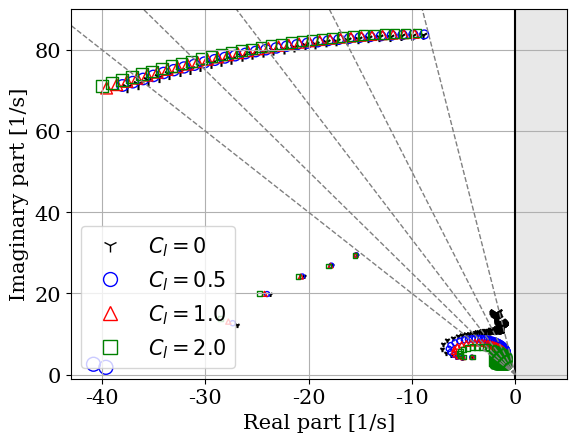
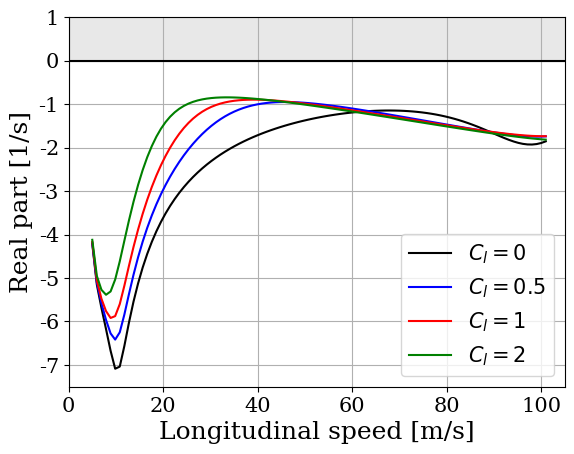

Source code (Python) for these figures, in order:
import numpy as np
import matplotlib.pyplot as plt
import matplotlib.lines as mlines
import scipy.linalg as la
from cycler import cycler
import decimal as dc
# from labellines import  labelLines

# plt.rcParams['text.usetex'] = True
plt.rcParams['font.family'] = 'serif'
dc.getcontext().prec = 4

def Damping_ratio(eigenvalue:complex) -> float:
    '''
    Function to calculate the Damping ratio of the given eigenvalue

    Input: Individual complex eigenvalue

    Output: Damping ratio of the given eigenvalue
    
    '''	

    real = np.real(eigenvalue)
    img = np.imag(eigenvalue)
    
    chi = -real/np.sqrt(real**2 + img**2)

    # This could be simplified to
    # chi = -eigenvalue.real/np.sqrt(eigenvalue.real**2 + eigenvalue.imag**2)
    # or even more to
    # chi = list(map(lambda eigval: -eigval.real/np.sqrt(eigval.real**2 + eigval.imag**2), eigenvalues))
    # but Pablo Gutiegez said that is not a good practice to use lambda functions in this case

    return chi



def Stab_criteria(chi:float):

    ''' 
    Function to caracterise the Damping ratio of each eigenvalue
    
    Input: Damping ratio of the eigenvalue

    Output: Print the condition of the given eigenvalue according to its damping factor

    '''

    if chi < 0:
        print('Mode is unstable')
    elif chi == 0:
        print('Mode is oscillating')
    elif chi == 1.0:
        print('Mode is critically damped')
    elif (chi > 0) or (chi < 1.0):
        print('Mode is underdamped')
    elif chi > 1:
        print('Mode is overdamped')




# This function was replaced by map function
# u_modulus = list(map(lambda eigval: np.sqrt(eigval.real**2 + eigval.imag**2), u))
# def eigval_module(eigval):

#     # Function to obtain the modulus of eigenvalues array
#     valmod = np.sqrt(eigval.real**2 + eigval.imag**2)
#     return valmod


def filter_oscillatory(eigenvalues: np.ndarray) -> np.ndarray:

    '''
    Function to delete non-oscillatory eigenvalues
    Only remain eigenvalues with its conjugate
        
    '''

    # Array of modulus of eigenvalues
    mod_eigval = list(map(lambda eigval: np.sqrt(eigval.real**2 + eigval.imag**2), eigenvalues))

    # Find unique elements and their counts
    unique_elements, counts = np.unique(mod_eigval, return_counts=True)
    
    # Find indices of unique elements
    unique_indices = np.where(counts == 1)[0]
    
    # Get the unique elements to be deleted
    unique_elements_to_delete = unique_elements[unique_indices]
    
    # Create a mask to identify elements to keep
    mask = np.isin(mod_eigval, unique_elements_to_delete, invert=True)
    
    # Filter array based on the mask
    filtered_arr = eigenvalues[mask]
    
    return filtered_arr


# def delete_conjugate(eigenvalues):
# Replaced by 
# u_positive = list(filter(lambda eig_val: eig_val.imag > 0, u_filtered))
#     unique_eigenvalues = [eigenvalues[i*2] for i in range(len(eigenvalues)//2)]
#     return unique_eigenvalues


# def module_list(eigenvalues):
# Replaced by
# u_modulus_positive = list(map(lambda eigval: np.sqrt(eigval.real**2 + eigval.imag**2), u_positive))
#     mod = [np.sqrt(eig.real**2 + eig.imag**2) for eig in eigenvalues] 
#     return mod


def max_DoF(eigenvector: np.ndarray):
    '''
    Function to calculate the maximum degree of freedom of the eigenvector
    
    Input: eigenvector
    
    Output: maximum degree of freedom of the eigenvector
    
    '''

    eigvec_t = np.transpose(eigenvector)
    for i in eigvec_t:
        i2 = list(i)
        idx = i2.index(max(i))

        if idx == 0:
            print('V_y')
        elif idx == 1:
            print('psi dot')
        elif idx == 2:
            print('phi dot')
        elif idx == 3:
            print('delta dot')
        elif idx == 4:
            print('beta dot')
        elif idx == 5:
            print('alpha_r')
        elif idx == 6:
            print('alpha_f')
        elif idx == 7:
            print('phi')
        elif idx == 8:
            print('delta')
        elif idx == 9:
            print('beta')

def eig_weave(eigenvalue):
    '''
    Function to determine if the mode is a weave mode
    
    Input: eigenvalue

    Output: 
    
    '''
    weave = []
    for i in eigenvalue:
        if i.imag > 0 and i.imag <= 35 and i.real > -15 and i.real < 5:
            weave.append(i)

    return weave


# Motorcycle constant parameters ----- ----- ----- -----
g = 9.81                    # Gravity
w = 1.448                   # Wheelbase
eps = np.radians(26.8)      # Caster angle
a_n = 0.105                 # Trail
m_0 = 195                   # Motorcycle mass
b_0 = 0.722                 # CoM longitudinal position
h_0 = 0.482                 # CoM vertical position
I_0xx = 13.5                # Moments of inertia
I_0xz = 3                   # Moments of inertia
I_0zz = 55                  # Moments of inertia
m = 270                     # Total mass (w/rider)
b = 0.688                   # CoM longitudinal position (w/rider)
h = 0.64                    # CoM vertical position (w/rider)
I_xx = 35.5                 # Moments of inertia (w/rider)
I_xz = -1.7                 # Moments of inertia (w/rider)
I_zz = 59.3                 # Moments of inertia (w/rider)
m_f = 34                    # Front assembly mass
e_f = 0.025                 # Front CoM coordinates 
h_f = 0.6                   # Front CoM coordinates
I_fzz = 0.83                # Front moment of inertia
I_omega_f = 0.6             # Front wheel spin inertia
I_omega_r = 0.8             # Rear wheel spin inertia
c_delta = 1                 # Steering damping

R_f = 0.294                 #Radio rueda delantera
R_r = 0.299                 #Radio rueda trasera
rho_f = 0.064               #Radio de la cross-section delantera
rho_r = 0.078               #Radio de la cross-section trasera
k_alpha_f = 16              #Rigidez de viraje normalizada
k_alpha_r = 14.5            #Rigidez de viraje normalizada
k_phi_f = 0.85              #Rigidez camber normalizada
k_phi_r = 0.95              #Rigidez camber normalizada
k_a_f = -0.2                #Rigidez auto alineante normalizada
k_a_r = -0.2                #Rigidez auto alineante normalizada
k_t_f = 0.015               #Rigidez de torsión
k_t_r = 0.018               #Rigidez de torsión
k_l_f = 160000              #Rigidez estructural transversal
k_l_r = 140000              #Rigidez estructural transversal

l_beta = 0.67               #Punto de flexión horquilla
l_b = l_beta
k_beta = 38000              #Rigidez de flexión
m_b = 18                    #Masa de flexión (Masa de horquilla?)
e_b = 0                     #CoM horquilla
h_b = 0.35                  #CoM horquilla
I_bxx = 0.8                 #Momento de inercia


#Aerodynamic parameters ----- ----- ----- ----- -----

CdA = 0.467                 #Factor arrastre aerodinámico
h_A = 0.35                  #Altura centro aerodinámico
l_A = 1.16                  #Posición longitudinal centro aerodinámico
chord = 0.1
span = 0.2
Num_wing = 5
Surface = span * chord * Num_wing          #Superficie
# Cl = 1.5                    #Coeficiente de sustentación
ARatio = span/chord           #Aspect ratio
e = 0.8                     #Oswald efficiency number

Cd_0 = 0.0
# Cd = Cd_0 + (Cl**2)/(np.pi*ARatio*e)

#--------------------------------------------------

a_x = 0                     #Aceleración
omega_f_dot = 0             #Aceleración angular rueda
omega_r_dot = 00             #Aceleración angular rueda

N_r_0 = ((w - b)/w) * m * g
N_f_0 = (b/w) * m * g

#Asumido---------------------------------

k_gamma_f = k_phi_f
k_gamma_r = k_phi_r


I_bzz = I_bxx        
x_f    = e_f          
x_b    = e_b              

#---------------------------------------

b_f = w + (x_f + a_n - h_f * np.sin(eps))/np.cos(eps)
b_b = w + (x_b + a_n - h_b * np.sin(eps))/np.cos(eps)
z_b = l_b + ((a_n + x_b) * np.sin(eps) - h_b)/np.cos(eps)

omega_f_dot = 0             #Aceleración angular rueda
omega_r_dot = 0             #Aceleración angular rueda
X_f = 0                     #Fuerza longitudinal rueda delantera
X_f0 = 0
# R_c = 10000                   #Curvature radius

alpha_r0_prime = 0          #Ojo con esto, le puse =0 porque se supone que no hay deriva inicial
alpha_f0_prime = 0          #Esto hace que desaparezca un k_gamma_f en la matriz A

# phi_0 = np.radians(0)                   #Initial roll angle  

# Aero values ----- ----- ----- ----- -----
rho_air = 1.2041
w_A = w   


#--------------------------------------------------------------------

DampingFactor = np.arange(0.1, 0.6, 0.1)
img_df = np.arange(0, 110, 10)
DF_total = []

for ij in DampingFactor:
    real_df = -img_df*ij
    DF_total.append(real_df)

#--------------------------------------------------------------------
V_i = 5
V_f = 101
Vx_rango = np.linspace(V_i,V_f,100)
# Vx_rango = np.arange(V_i,V_f,1)
phi_0 = np.radians(60)

xi = -43
xd = 5
ya = 90

xstab = -39
ystab = 35

xuns = 0.5
yuns = 35


# lift_coef_iter = np.arange(0, 2.1, 0.5)
# lift_coef_iter = [0.5, 1.0, 1.5, 2.0, 3.0]
lift_coef_iter = [0, 0.5, 1.0, 2.0]


real_total = []
img_total = []
weave_total = []

for j in lift_coef_iter:

    Cl = j
    Cd = Cd_0 + (Cl**2)/(np.pi*ARatio*e)
    
    E = np.zeros((10,10))
    E[0,0] = m
    E[0,1] = m*b
    E[0,2] = h*m*np.cos(phi_0)
    E[0,3] = e_f*m_f
    E[0,4] = -m_b*z_b

    E[1,0] = m*b
    E[1,1] = I_zz + b**2*m
    E[1,2] = -I_xz + b*h*m
    E[1,3] = I_fzz*np.cos(eps) + b_f*e_f*m_f
    E[1,4] = -I_bxx*np.sin(eps) - b_b*m_b*z_b

    E[2,0] = m*h
    E[2,1] = -I_xz + b*h*m
    E[2,2] = I_xx + h**2*m
    E[2,3] = I_fzz*np.sin(eps) + e_f*h_f*m_f
    E[2,4] = I_bxx*np.cos(eps) - h_b*m_b*z_b

    E[3,0] = e_f*m_f
    E[3,1] = I_fzz*np.cos(eps) + b_f*e_f*m_f
    E[3,2] = I_fzz*np.sin(eps) + e_f*h_f*m_f
    E[3,3] = I_fzz + e_f**2*m_f
    E[3,4] = - e_b*m_b*z_b

    E[4,0] = -m_b*z_b
    E[4,1] = -I_bxx*np.sin(eps) - b_b*m_b*z_b
    E[4,2] = I_bxx*np.cos(eps) - h_b*m_b*z_b
    E[4,3] = - e_b*m_b*z_b
    E[4,4] = I_bzz + m_b*z_b**2

    E[5,5] = k_alpha_r

    E[6,6] = k_alpha_f

    E[7,7] = 1
    E[8,8] = 1 
    E[9,9] = 1

                
    E2 = np.linalg.inv(E)

    A_total = []
    A_total2 = []
    Normal_f = [N_f_0]
    Normal_r = [N_r_0]
    
    for i in Vx_rango:
        V_x = i
        # Constants ----- ----- ----- ----- -----
        F_ad = 0.5 * rho_air * V_x**2 * (CdA + Cd*Surface)
        DownForce = 0.5 * rho_air * Cl * Surface * V_x**2
        X_r0 = F_ad
        X_r = 0      
        b_A = b

        try :
            R_c = V_x**2/(g*np.tan(phi_0))
        except ZeroDivisionError:
            R_c = 1e6
        
        lateral_acc = V_x**2/(R_c)

        psi_dot_0 = V_x/R_c

        # print('Curvatue radius: ', R_c)
        # print('Lateral acceleration: ', lateral_acc)

        delta_0 = np.arctan((w*np.cos(phi_0))/(R_c * np.cos(eps)))

        # print('delta: ', np.degrees(delta_0))
        # print('\n')

        p_wr1 = V_x/(R_r + rho_r * (np.cos(phi_0) - 1))
        p_wr2 = V_x*rho_r*np.sin(phi_0)/(R_r + rho_r*(np.cos(phi_0) - 1))**2

        p_phif1 = np.arcsin(np.sin(delta_0)*np.sin(eps)*np.cos(phi_0) + np.sin(phi_0)*np.cos(delta_0))
        p_phif2 = (np.cos(eps)*np.cos(phi_0))/np.cos(p_phif1)
        p_phif3 = (-np.sin(delta_0)*np.sin(phi_0) + np.sin(eps)*np.cos(delta_0)*np.cos(phi_0))/np.cos(p_phif1)
        p_phif4 = (-np.sin(delta_0)*np.sin(eps)*np.sin(phi_0) + np.cos(delta_0)*np.cos(phi_0))/np.cos(p_phif1)

        p_Delta1 = (delta_0*np.cos(eps))/(np.cos(phi_0))
        p_Delta2 = np.cos(eps)/np.cos(phi_0)
        p_Delta3 = delta_0*np.sin(phi_0)*np.cos(eps)/np.cos(phi_0)**2
        p_Delta4 = np.sin(eps)/np.cos(phi_0)

        p_wf1 = V_x/(R_f + rho_f*(np.cos(p_phif1) - 1))
        p_wf2 = V_x*rho_f*(np.sin(delta_0)*np.sin(eps)*np.cos(phi_0) + np.sin(phi_0)*np.cos(delta_0))*np.cos(eps)/(R_f + rho_f*(np.cos(p_phif1) - 1))**2
        p_wf3 = V_x*rho_f*(-np.sin(delta_0)*np.sin(phi_0) + np.sin(eps)*np.cos(delta_0)*np.cos(phi_0))*\
            (np.sin(delta_0)*np.sin(eps)*np.cos(phi_0) + np.sin(phi_0)*np.cos(delta_0))/((R_f + rho_f*(np.cos(p_phif1) - 1))**2*np.cos(phi_0))
        p_wf4 = V_x*rho_f*(-np.sin(delta_0)*np.sin(eps)*np.sin(phi_0) + np.cos(delta_0)*np.cos(phi_0))*\
            (np.sin(delta_0)*np.sin(eps)*np.cos(phi_0) + np.sin(phi_0)*np.cos(delta_0))/((R_f + rho_f*(np.cos(p_phif1) - 1))**2*np.cos(phi_0))
            
        p_Nr1 = ((w - b)/w) * m * g + (h_A/w) * F_ad + (1 - b_A/w_A)*DownForce*np.cos(phi_0)
        p_Nr2 = ((b_A/w_A)-1) * DownForce * np.sin(phi_0)

        p_Nf1 = (b/w) * m * g - (h_A/w) * F_ad + (b_A/w_A)*DownForce*np.cos(phi_0)
        p_Nf2 = -(b_A/w_A) * DownForce * np.sin(phi_0)

        p_Yr1 = (k_alpha_r * alpha_r0_prime + k_gamma_r * phi_0) * p_Nr1
        p_Yr2 = k_alpha_r * p_Nr1
        p_Yr3 = k_gamma_r * p_Nr1 + p_Yr1 * p_Nr2

        p_Yf1 = (k_alpha_f * alpha_f0_prime + k_gamma_f * p_phif1) * p_Nf1
        p_Yf2 = k_alpha_f * p_Nf1
        p_Yf3 = k_gamma_f * p_Nf1 * p_phif2
        p_Yf4 = k_gamma_f * p_Nf1 * p_phif3
        p_Yf5 = k_alpha_f * alpha_f0_prime + k_gamma_f*(p_phif1 * p_Nf2 + p_Nf1 * p_phif4)

        p_Mr1 = (k_a_r * alpha_r0_prime + k_t_r * phi_0) * p_Nr1
        p_Mr2 = k_a_r * p_Nr1
        p_Mr3 = k_t_r * p_Nr1 + p_Mr1 * p_Nr2

        p_Mf1 = (k_a_f * alpha_f0_prime + k_t_f * p_phif1) * p_Nf1
        p_Mf2 = k_a_f * p_Nf1
        p_Mf3 = k_t_f * p_Nf1 * p_phif2
        p_Mf4 = k_t_f * p_Nf1 * p_phif3
        p_Mf5 = k_a_f * alpha_f0_prime + k_t_f*(p_phif1 * p_Nf2 + p_Nf1 * p_phif4)

        p_alphar1 = (k_l_r * V_x)/p_Nr1
        p_alphaf1 = (k_l_f * V_x)/p_Nf1


        # Matrix A
        # DO NOT CHANGE THIS UNLESS YOU KNOW EXACTLY WHAT YOU ARE DOING
        A = np.zeros((10,10))

        A[0,1] = -V_x*m
        A[0,5] = p_Yr2
        A[0,6] = p_Yf2
        A[0,7] = -DownForce*np.cos(phi_0) + X_f0*p_Delta1 + p_Yf5 + p_Yr3
        A[0,8] = X_f0*p_Delta2 + p_Yf4
        A[0,9] = -X_f0*p_Delta4 + p_Yf3


        A[1,1] = -V_x*b*m
        A[1,2] = I_omega_f*p_wf1*p_phif4 + I_omega_f*p_wf4*np.sin(p_phif1) + I_omega_r*p_wr1 + I_omega_r*p_wr2*np.sin(phi_0)
        A[1,3] = I_omega_f*p_wf1*p_phif3 + I_omega_f*p_wf3*np.sin(p_phif1)
        A[1,4] = I_omega_f*p_wf1*p_phif2 + I_omega_f*p_wf2*np.sin(p_phif1)
        A[1,5] = p_Mr2
        A[1,6] = p_Mf2 + p_Yf2*w
        A[1,7] = a_x*h*m*np.cos(phi_0) -DownForce*b_A*np.cos(phi_0) + F_ad*h_A*np.cos(phi_0) - X_f0*rho_f*np.cos(phi_0) -\
            X_r0*rho_r*np.cos(phi_0) + p_Mf5 + p_Mr3 + p_Yf5*w
        A[1,8] = a_x*e_f*m_f + X_f0*a_n - X_f0*rho_f*np.sin(eps) + X_f0*w*np.cos(eps) + p_Mf4 + p_Yf4*w
        A[1,9] = - a_x*m_b*z_b + X_f0*l_b - X_f0*rho_f*np.cos(eps) - X_f0*w*np.sin(eps) + p_Mf3 + p_Yf3*w


        A[2,1] = - I_omega_f*p_wf1 - I_omega_r*p_wr1 - V_x*h*m
        A[2,2] = - I_omega_f*p_Delta1*p_wf4 - I_omega_f*p_Delta3*p_wf1
        A[2,3] = - I_omega_f*p_Delta1*p_wf3 - I_omega_f*p_Delta2*p_wf1
        A[2,4] = - I_omega_f*p_Delta1*p_wf2 + I_omega_f*p_Delta4*p_wf1
        A[2,7] = a_n*delta_0*p_Nf2 - delta_0*p_Nf2*rho_f*np.sin(eps) + g*h*m*np.cos(phi_0) - p_Nf1*rho_f*np.cos(phi_0) - \
            p_Nf2*rho_f*np.sin(phi_0) - p_Nr1*rho_r*np.cos(phi_0) - p_Nr2*rho_r*np.sin(phi_0) - (I_omega_f*p_wf4*psi_dot_0 + I_omega_r*p_wr2*psi_dot_0)
        A[2,8] = a_n*p_Nf1 + e_f*g*m_f - p_Nf1*rho_f*np.sin(eps) - I_omega_f*p_wf3*psi_dot_0
        A[2,9] = -g*m_b*z_b + l_b*p_Nf1 - p_Nf1*rho_f*np.cos(eps) - I_omega_f*p_wf2*psi_dot_0


        A[3,1] = - I_omega_f*p_wf1*np.sin(eps) - V_x*e_f*m_f
        A[3,2] = I_omega_f*p_wf1*np.cos(eps)
        A[3,3] = -c_delta
        A[3,4] = I_omega_f*p_wf1
        A[3,6] = -a_n*p_Yf2 + p_Mf2*np.cos(eps)
        A[3,7] = -X_f0*p_phif4*rho_f*np.cos(p_phif1)*np.cos(eps) + a_n*p_Nf1*p_phif4*np.cos(p_phif1) + a_n*p_Nf2*np.sin(p_phif1) - \
            a_n*p_Yf5 + e_f*g*m_f*np.sqrt(-np.sin(delta_0)**2*np.sin(eps)**2*np.cos(phi_0)**2 - 2*np.sin(delta_0)*np.sin(eps)*np.sin(phi_0)*np.cos(delta_0)*np.cos(phi_0) - np.sin(phi_0)**2*np.cos(delta_0)**2 + 1) + \
                p_Mf5*np.cos(eps) - p_Nf1*p_phif4*rho_f*np.sin(eps)*np.cos(p_phif1) - p_Nf2*rho_f*np.sin(p_phif1)*np.sin(eps) - \
                I_omega_f*p_wf4*psi_dot_0
        A[3,8] = -X_f0*p_phif3*rho_f*np.cos(p_phif1)*np.cos(eps) + a_n*p_Nf1*p_phif3*np.cos(p_phif1) - \
            a_n*p_Yf4 + a_x*e_f*m_f*np.cos(eps) + e_f*g*m_f*np.sin(eps) + p_Mf4*np.cos(eps) - \
                p_Nf1*p_phif3*rho_f*np.sin(eps)*np.cos(p_phif1) - (I_omega_f*p_wf3*psi_dot_0 + a_x*e_f*m_f*np.cos(eps))
        A[3,9] = X_f0*a_n*np.sin(eps) + X_f0*l_b*np.cos(eps) - X_f0*p_phif2*rho_f*np.cos(p_phif1)*np.cos(eps) + \
            a_n*p_Nf1*p_phif2*np.cos(p_phif1) - a_n*p_Nf1*np.cos(eps) - a_n*p_Yf3 - a_x*m_b*z_b*np.cos(eps) - \
                g*m_b*z_b*np.sin(eps) + l_b*p_Nf1*np.sin(eps) + p_Mf3*np.cos(eps) - p_Nf1*p_phif2*rho_f*np.sin(eps)*np.cos(p_phif1) - \
                I_omega_f*p_wf2*psi_dot_0

        A[4,1] = -I_omega_f*p_wf1*np.cos(eps) + V_x*m_b*z_b
        A[4,2] = -I_omega_f*p_wf1*p_phif4
        A[4,3] = -I_omega_f*p_wf1*p_phif3
        A[4,4] = -I_omega_f*p_wf1*p_phif2
        A[4,6] = -l_b*p_Yf2*np.cos(p_phif1) - p_Mf2*np.sin(eps)
        A[4,7] = X_f0*p_phif4*rho_f*np.sin(eps)*np.cos(eps) - g*m_b*p_phif4*z_b*np.cos(p_phif1) + \
            l_b*p_Nf1*p_Yf1*p_phif4*np.sin(p_phif1) + l_b*p_Nf1*p_phif4*np.cos(p_phif1) + l_b*p_Nf2*np.sin(p_phif1) - \
                l_b*p_Yf5*np.cos(p_phif1) - p_Mf5*np.sin(eps) - p_Nf1*p_phif4*rho_f*np.cos(p_phif1)*np.cos(eps) - \
                    p_Nf2*rho_f*np.sin(p_phif1)*np.cos(eps) - I_omega_f*p_wf4*psi_dot_0
        A[4,8] = X_f0*p_phif3*rho_f*np.sin(eps)*np.cos(eps) - a_x*m_b*z_b*np.cos(eps) - g*m_b*p_phif3*z_b*np.cos(p_phif1) + \
            l_b*p_Nf1*p_Yf1*p_phif3*np.sin(p_phif1) + l_b*p_Nf1*p_phif3*np.cos(p_phif1) - l_b*p_Yf4*np.cos(p_phif1) - \
                p_Mf4*np.sin(eps) - p_Nf1*p_phif3*rho_f*np.cos(p_phif1)*np.cos(eps) - I_omega_f*p_wf3*psi_dot_0
        A[4,9] = X_f0*p_phif2*rho_f*np.sin(eps)*np.cos(eps) + a_x*m_b*z_b*np.sin(eps) - g*m_b*p_phif2*z_b*np.cos(p_phif1) - \
            k_beta + l_b*p_Nf1*p_Yf1*p_phif2*np.sin(p_phif1) + l_b*p_Nf1*p_phif2*np.cos(p_phif1) - l_b*p_Yf3*np.cos(p_phif1) - \
                p_Mf3*np.sin(eps) - p_Nf1*p_phif2*rho_f*np.cos(p_phif1)*np.cos(eps) - I_omega_f*p_wf2*psi_dot_0

        A[5,0] = - k_l_r/p_Nr1
        A[5,2] = 1 - k_gamma_r
        A[5,5] = - p_alphar1

        A[6,0] = -p_alphaf1/V_x
        A[6,1] = -p_alphaf1*w/V_x
        A[6,2] = -k_gamma_f*p_phif4 + p_phif4 
        A[6,3] = -k_gamma_f*p_phif3 + p_phif3 + a_n*p_alphaf1/V_x
        A[6,4] = -k_gamma_f*p_phif2 + p_phif2 + l_b*p_alphaf1/V_x - p_alphaf1*rho_f*np.cos(eps)/V_x
        A[6,6] = -p_alphaf1
        A[6,7] = delta_0*p_alphaf1*np.sin(phi_0)*np.cos(eps)/np.cos(phi_0)**2
        A[6,8] = p_alphaf1*np.cos(eps)/np.cos(phi_0)
        A[6,9] = -p_alphaf1*np.sin(eps)/np.cos(phi_0)

        A[7,2] = 1
        A[8,3] = 1
        A[9,4] = 1

        wobble = []
        # weave = []

        A_total.append(A)
        A_total2.append(E2@A)

    real_temporary = []
    img_temporary = []
    weave = []


    for k in A_total:
        u, v  = np.linalg.eig(np.dot(E2, k))

        u_filtered = filter_oscillatory(u)

        # Function to delete the conjugate of imaginary eigenvalues, only remain the positive part
        u_positive = list(filter(lambda eig_val: eig_val.imag > 0, u_filtered))

        # This is to delete the maximum value that is not relevant for the present work
        u_positive.remove(u_positive[0])

        # Function to obtain the modulus of eigenvalues array
        u_modulus = list(map(lambda eigval: np.sqrt(eigval.real**2 + eigval.imag**2), u))

        u_modulus_filtered = list(map(lambda eigval: np.sqrt(eigval.real**2 + eigval.imag**2), u_filtered))
        
        u_modulus_positive = list(map(lambda eigval: np.sqrt(eigval.real**2 + eigval.imag**2), u_positive))

        v_modulus = list(map(lambda eigval: np.sqrt(eigval.real**2 + eigval.imag**2), v))

        real_temporary.append(np.real(u_positive))
        img_temporary.append(np.imag(u_positive))

        com1 = eig_weave(u_filtered)
        if len(com1) > 0:
            weave.append(com1)
    
    real_total.append(real_temporary)
    img_total.append(img_temporary)
    weave_total.append(weave)
    

fig, ax = plt.subplots()

for ii in range(len(real_total)):
    if ii == 0:
        symbol = '1'
        colorit = 'black'
        fcolorit = colorit
    elif ii == 1:
        symbol = 'o'
        colorit = 'blue'
        fcolorit = 'none'
    elif ii == 2:
        symbol = '^'
        colorit = 'red'
        fcolorit = 'none'
    elif ii == 3:
        symbol = 's'
        colorit = 'green'
        fcolorit = 'none'
    elif ii == 4:
        symbol = 'D'
        colorit = 'orange'
        fcolorit = 'none'
    elif ii == 5:
        symbol = 'X'
        colorit = 'cyan'
        fcolorit = 'none'
    elif ii == 6:
        symbol = 'P'
        colorit = 'purple'
        fcolorit = 'none'
    elif ii ==7:
        symbol = 'h'
        colorit = 'yellow'
        fcolorit = 'none'

    sizecounter = 0
    for jj in range(len(real_total[ii])):
        ax.scatter(real_total[ii][jj], img_total[ii][jj], marker=symbol, \
                facecolors=fcolorit, edgecolors=colorit, s=10+sizecounter, label = f'Cl = {lift_coef_iter[ii]}')
        sizecounter += 1

black_tri = mlines.Line2D([], [], color = 'black', marker = '1', \
                           linestyle = 'None', markersize = 10, label = r'$C_l = 0$')
blue_circle = mlines.Line2D([], [], color = 'blue', marker = 'o', \
                            linestyle = 'None', markersize = 10, fillstyle = 'none', label = r'$C_l = 0.5$')
red_triangle = mlines.Line2D([], [], color = 'red', marker = '^', \
                            linestyle = 'None', markersize = 10, fillstyle = 'none', label = r'$C_l = 1.0$')
green_square = mlines.Line2D([], [], color = 'green', marker = 's', \
                            linestyle = 'None', markersize = 10, fillstyle = 'none', label = r'$C_l = 2.0$')
orange_diamond = mlines.Line2D([], [], color = 'orange', marker = 'D', \
                            linestyle = 'None', markersize = 10, fillstyle = 'none', label = r'$C_l = 3.0$')

ax.legend(handles = [black_tri, blue_circle, red_triangle, green_square], loc = 'lower left', fontsize = 15)
ax.axvline(x = 0, color = 'k', linestyle = '-')
ax.set_xlabel('Real part [1/s]',size=15)
ax.set_ylabel('Imaginary part [1/s]', size=15)
ax.set_xlim([xi, xd])
ax.set_ylim([-1, ya])
ax.fill_betweenx(np.arange(-5, 105), 0, 30, where=(np.arange(-5, 105) >= -5), color='lightgray', alpha=0.5)


# ax.text(xstab, ystab, r'\textbf{Stable}', size=15)
# ax.text(xuns, yuns, r'\textbf{Unstable}', size=15, rotation = 'vertical')
# ax.text(-13, 75, r'\textit{Wobble}', size=15)
# ax.text(-11, 5, r'\textit{Weave}', size=15)
# ax.text(-27, 27, r'\textit{Rear Wobble}', size=15)

ax.plot(DF_total[0], img_df, color = 'grey', linestyle = '--', linewidth = 1, label = r'$\zeta = 0.1$')
ax.plot(DF_total[1], img_df, color = 'grey', linestyle = '--', linewidth = 1, label = r'$\zeta = 0.2$')
ax.plot(DF_total[2], img_df, color = 'grey', linestyle = '--', linewidth = 1, label = r'$\zeta = 0.3$')
ax.plot(DF_total[3], img_df, color = 'grey', linestyle = '--', linewidth = 1, label = r'$\zeta = 0.4$')
ax.plot(DF_total[4], img_df, color = 'grey', linestyle = '--', linewidth = 1, label = r'$\zeta = 0.5$')

# labelLines(ax.get_lines(), zorder = 5, color = 'k', fontsize = 15, xvals = (-1, -15))


plt.tick_params(labelsize=15)
plt.grid()
plt.show()



vx0 = np.linspace(V_i, V_f, len(weave_total[0]))
vx1 = np.linspace(V_i, V_f, len(weave_total[1]))
vx2 = np.linspace(V_i, V_f, len(weave_total[2]))
vx3 = np.linspace(V_i, V_f, len(weave_total[3]))

x_shadow = np.linspace(0, 105, 100)
y_shadow = np.linspace(5, 5, 100)

plt.plot(vx0, weave_total[0], 'k', label = r'$C_l = 0$')
plt.plot(vx1, weave_total[1], 'b', label = r'$C_l = 0.5$')
plt.plot(vx2, weave_total[2], 'r', label = r'$C_l = 1$')
plt.plot(vx3, weave_total[3], 'g', label = r'$C_l = 2$')

# legend_weave = plt.legend(handles=[plt.Line2D([0], [0], color='r', linestyle='-'),
#                                    plt.Line2D([0], [0], color='b', linestyle='-'),
#                                    plt.Line2D([0], [0], color='g', linestyle='-')],
#                            labels=['Lift coef = 0', 'Lift coef = 0.75', 'Lift coef = 1.5'],
#                            loc='upper right', fontsize = 15)

plt.xlabel('Longitudinal speed [m/s]', fontsize=18)
plt.ylabel('Real part [1/s]', fontsize=18)
plt.xticks(fontsize=15)
plt.yticks(fontsize=15)
plt.fill_between(x_shadow, y_shadow, color='lightgray', alpha = 0.5)

# plt.text(5, -0.5, r'\textbf{Stable}', size=15)
# plt.text(5, 0.5, r'\textbf{Unstable}', size=15)
plt.hlines(0, 0, 105, colors='k', linestyles='solid')
plt.legend(loc = 'lower right', fontsize = '15')
plt.xlim([0, 105])
plt.ylim([-7.5, 1])
plt.grid()
plt.show()
